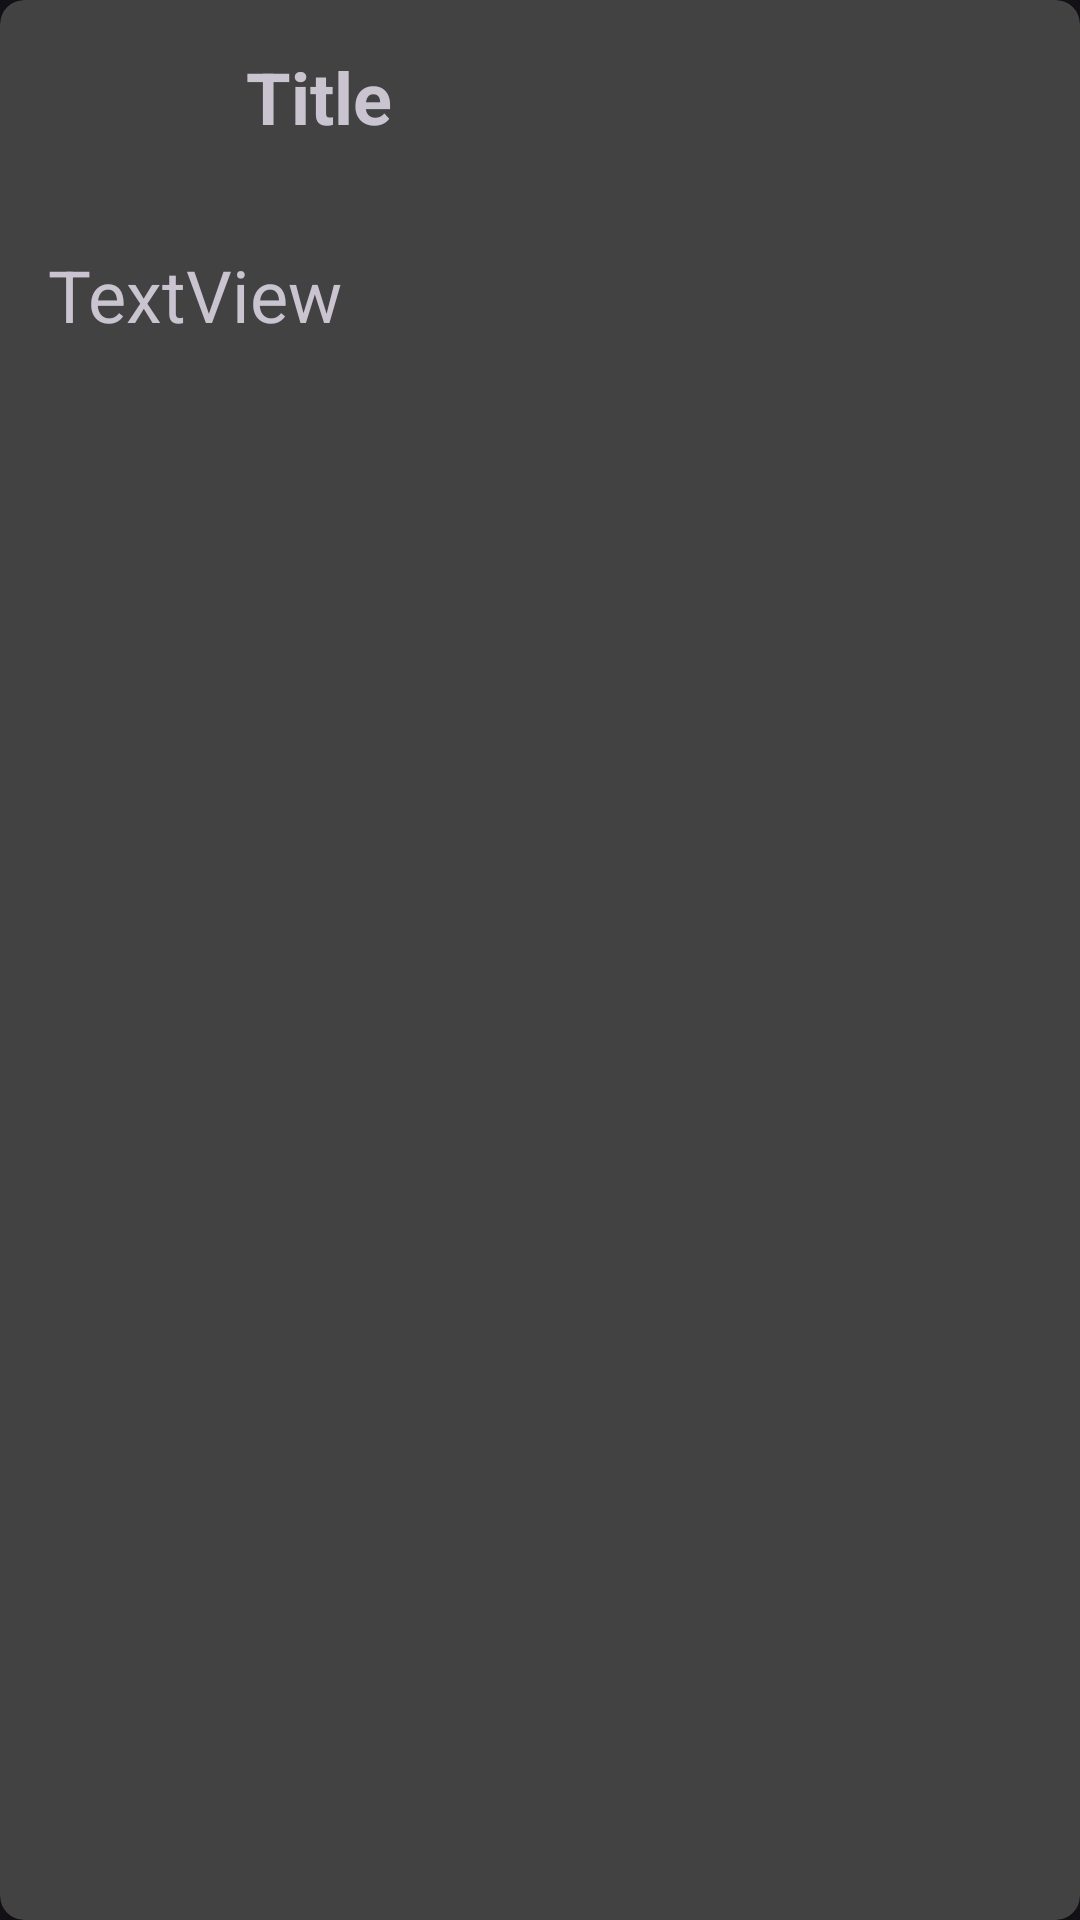

Here is an Android app screen rendered from its layout file. Give the layout XML and the strings, colors and styles it references.
<!-- AndroidManifest.xml: application theme Theme.TrainHub -->
<!-- res/layout/card_item.xml -->
<?xml version="1.0" encoding="utf-8"?>
<androidx.cardview.widget.CardView xmlns:android="http://schemas.android.com/apk/res/android"
    xmlns:card_view="http://schemas.android.com/apk/res-auto"
    xmlns:tools="http://schemas.android.com/tools"
    android:layout_width="match_parent"
    android:layout_height="wrap_content"
    android:layout_margin="8dp"
    card_view:cardCornerRadius="8dp"
    card_view:cardElevation="4dp">

    <androidx.constraintlayout.widget.ConstraintLayout
        android:layout_width="match_parent"
        android:layout_height="match_parent">

        <ImageView
            android:id="@+id/ifPostImg"
            android:layout_width="match_parent"
            android:layout_height="228dp"
            android:layout_marginTop="16dp"
            android:layout_marginBottom="8dp"
            card_view:layout_constraintBottom_toBottomOf="parent"
            card_view:layout_constraintEnd_toEndOf="parent"
            card_view:layout_constraintHorizontal_bias="0.0"
            card_view:layout_constraintStart_toStartOf="parent"
            card_view:layout_constraintTop_toBottomOf="@+id/tvDescription"
            tools:srcCompat="@tools:sample/backgrounds/scenic" />

        <TextView
            android:id="@+id/tvCardTitle"
            android:layout_width="wrap_content"
            android:layout_height="50dp"
            android:layout_marginStart="16dp"
            android:layout_marginTop="16dp"
            android:text="Title"
            android:textSize="24sp"
            android:textStyle="bold"
            card_view:layout_constraintStart_toEndOf="@+id/ifPostProfileImg"
            card_view:layout_constraintTop_toTopOf="parent" />

        <TextView
            android:id="@+id/tvDescription"
            android:layout_width="wrap_content"
            android:layout_height="wrap_content"
            android:layout_marginStart="16dp"
            android:layout_marginTop="16dp"
            android:text="TextView"
            android:textSize="24sp"
            card_view:layout_constraintStart_toStartOf="parent"
            card_view:layout_constraintTop_toBottomOf="@+id/ifPostProfileImg" />

        <androidx.constraintlayout.utils.widget.ImageFilterView
            android:id="@+id/ifPostProfileImg"
            android:layout_width="50dp"
            android:layout_height="50dp"
            android:layout_marginStart="16dp"
            android:layout_marginTop="16dp"
            card_view:layout_constraintStart_toStartOf="parent"
            card_view:layout_constraintTop_toTopOf="parent"
            card_view:roundPercent="1"
            tools:srcCompat="@tools:sample/avatars" />

    </androidx.constraintlayout.widget.ConstraintLayout>

</androidx.cardview.widget.CardView>
<!-- resources referenced by this layout -->
<resources>
  <style name="Theme.TrainHub" parent="Theme.Material3.Dark.NoActionBar" />
</resources>
